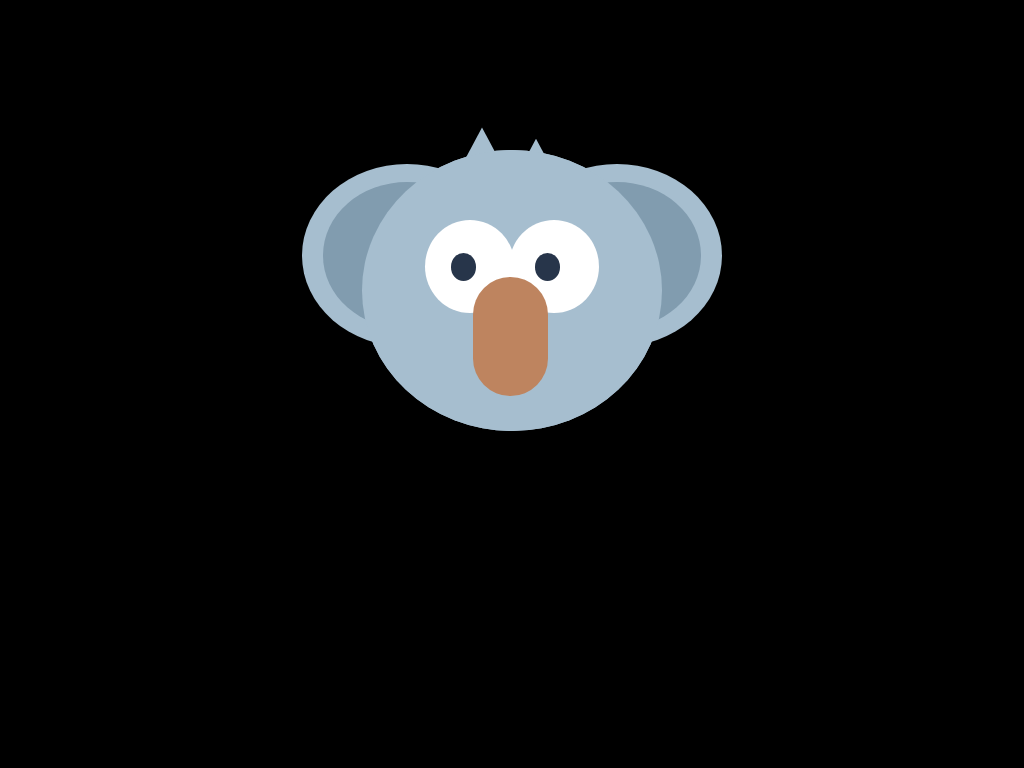

Write a web page that renders exactly this picture using CSS.

<!-- file: index.html -->
<!DOCTYPE html>
<html lang="en">
<head>
  <meta charset="UTF-8">
  <title>Tree</title>
  <link rel="stylesheet" href="style.css">  
</head>
<body>

 <!-- Begin Image -->
 <!-- Invisible Box-->
 <div class="box">
   
  <!-- Circular Head-->
  <div class="head">  
    
    <!-- Circular Head Copy -->
    <div class="head-copy"></div>
    
     <!-- Left Ear ~ Light Gray-->
    <div class="ear-left">
      
     <!-- Inner ear ~ Dark Gray -->
    <div class="inner-ear"></div>
    </div>
    
    <!-- Right Ear ~ Light Gray-->
     <div class="ear-right">
    <!-- Inner Ear ~ Dark Gray-->
      <div class="inner-ear"></div>
    </div>
    
    <!-- Left Outer Eye ~ White -->
    <div class="eye-left">
      <!-- Pupil ~ Black -->
      <div class="pupil">
      </div>
    </div>
    
    <!-- Right Outer Eye ~ White -->
    <div class="eye-right">
      <!-- Pupil ~ Black -->
      <div class="pupil">
      </div>
    </div>
    
     <!-- Nose ~ Brown -->
     <div class="nose">
     </div>
    
     <!-- Hair ~ Light Gray -->
    <div class="hair-left"></div>
    <div class="hair-right"></div>
    
  <!-- End Head -->
  </div>
<!-- End Invisible Box -->
</div>

  
</body>
</html>

/* file: style.css */
body {
  background: black;
}

.box {
  position: relative;
  margin: auto;
  display: block;
  margin-top: 8%;
  width: 600px;
  height: 420px;
  background: none;
}

.head {
  position: absolute;
  top: 16.5%;
  left: 25%;
  width: 50%;
  height: 67%;
  background: #a6becf;
  border-radius: 50%;
}

.head-copy {
  width: 100%;
  height: 100%;
  position: absolute;
  background: #a6becf;
  border-radius: 50%;
  z-index: 2;
}

.ear-left {
  position: absolute;
  width: 70%;
  height: 65%;
  left: -20%;
  top: 5%;
  background: #a6becf;
  border-radius: 50%;
  z-index: 1;
}
.ear-right {
  position: absolute;
  width: 70%;
  height: 65%;
  right: -20%;
  top: 5%;
  background: #a6becf;
  border-radius: 50%;
  z-index: 1;
}

.inner-ear {
  position: absolute;
  border-radius: 50%;
  width: 80%;
  height: 80%;
  top: 10%;
  left: 10%;
  background: #819caf;
}

.eye-left {
  position: absolute;
  background: white;
  width: 30%;
  height: 33%;
  top: 25%;
  left: 21%;
  border-radius: 50%;
  z-index: 3;
}
.eye-right {
  position: absolute;
  background: white;
  width: 30%;
  height: 33%;
  top: 25%;
  right: 21%;
  border-radius: 50%;
  z-index: 3;
}

.pupil {
  position: absolute;
  width: 28%;
  height: 30%;
  top: 35%;
  left: 29%;
  border-radius: 50%;
  background: #27354a;
}

.nose {
  position: absolute;
  background: #be845f;
  width: 25%;
  height: 42.5%;
  left: 37%;
  top: 45%;
  border-radius: 50px;
  z-index: 4;
}

.hair-left {
  position: absolute;
  top: -8%;
  left: 30%;
  width: 20%;
  height: 20%;
  background: #a6becf;
  -webkit-clip-path: polygon(50% 0%, 0% 100%, 100% 100%);
  clip-path: polygon(50% 0%, 0% 100%, 100% 100%);
}

.hair-right {
  position: absolute;
  top: -4%;
  left: 48%;
  width: 20%;
  height: 20%;
  background: #a6becf;
  -webkit-clip-path: polygon(50% 0%, 0% 100%, 100% 100%);
  clip-path: polygon(50% 0%, 0% 100%, 100% 100%);
}

@media all and (max-width: 600px) {
  .box {
    position: relative;
    margin: auto;
    display: block;
    margin-top: 2%;
    width: 400px;
    height: 280px;
    background: none;
  }
}
